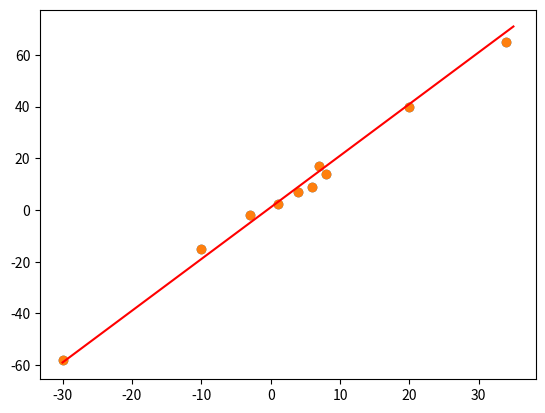

Write the Python code that produced this figure.
#!/usr/bin/env python
# coding: utf-8

# In[3]:


import matplotlib.pyplot as plt
import numpy as np

#initialize the data
data = [
    [1, 2.5],
    [4, 7],
    [8, 14],
    [-3, -2],
    [6, 9],
    [7, 17],
    [34, 65],
    [20, 40],
    [-10, -15],
    [-30, -58]
]
x_coords = []
y_coords = []
for coord in data:
    x_coords.append(coord[0])
    y_coords.append(coord[1])
    
plt.scatter(x_coords, y_coords)

#starting random line of y=1x+0 --> m=1, b=0
m=1
b=0
lr=.01
#iterate over the data 1000 times
for i in range(1000):
    for point in data:
        guess = m*point[0]+b
        error = point[1]-guess
        print(i, error)
        m += error*point[0]*lr
        b += error*lr
#plot data
x = np.linspace(-30,35,100)
y = 2*x+1
plt.plot(x, y, '-r')
plt.scatter(x_coords, y_coords)
print ("y = ", m, "x +", b)
